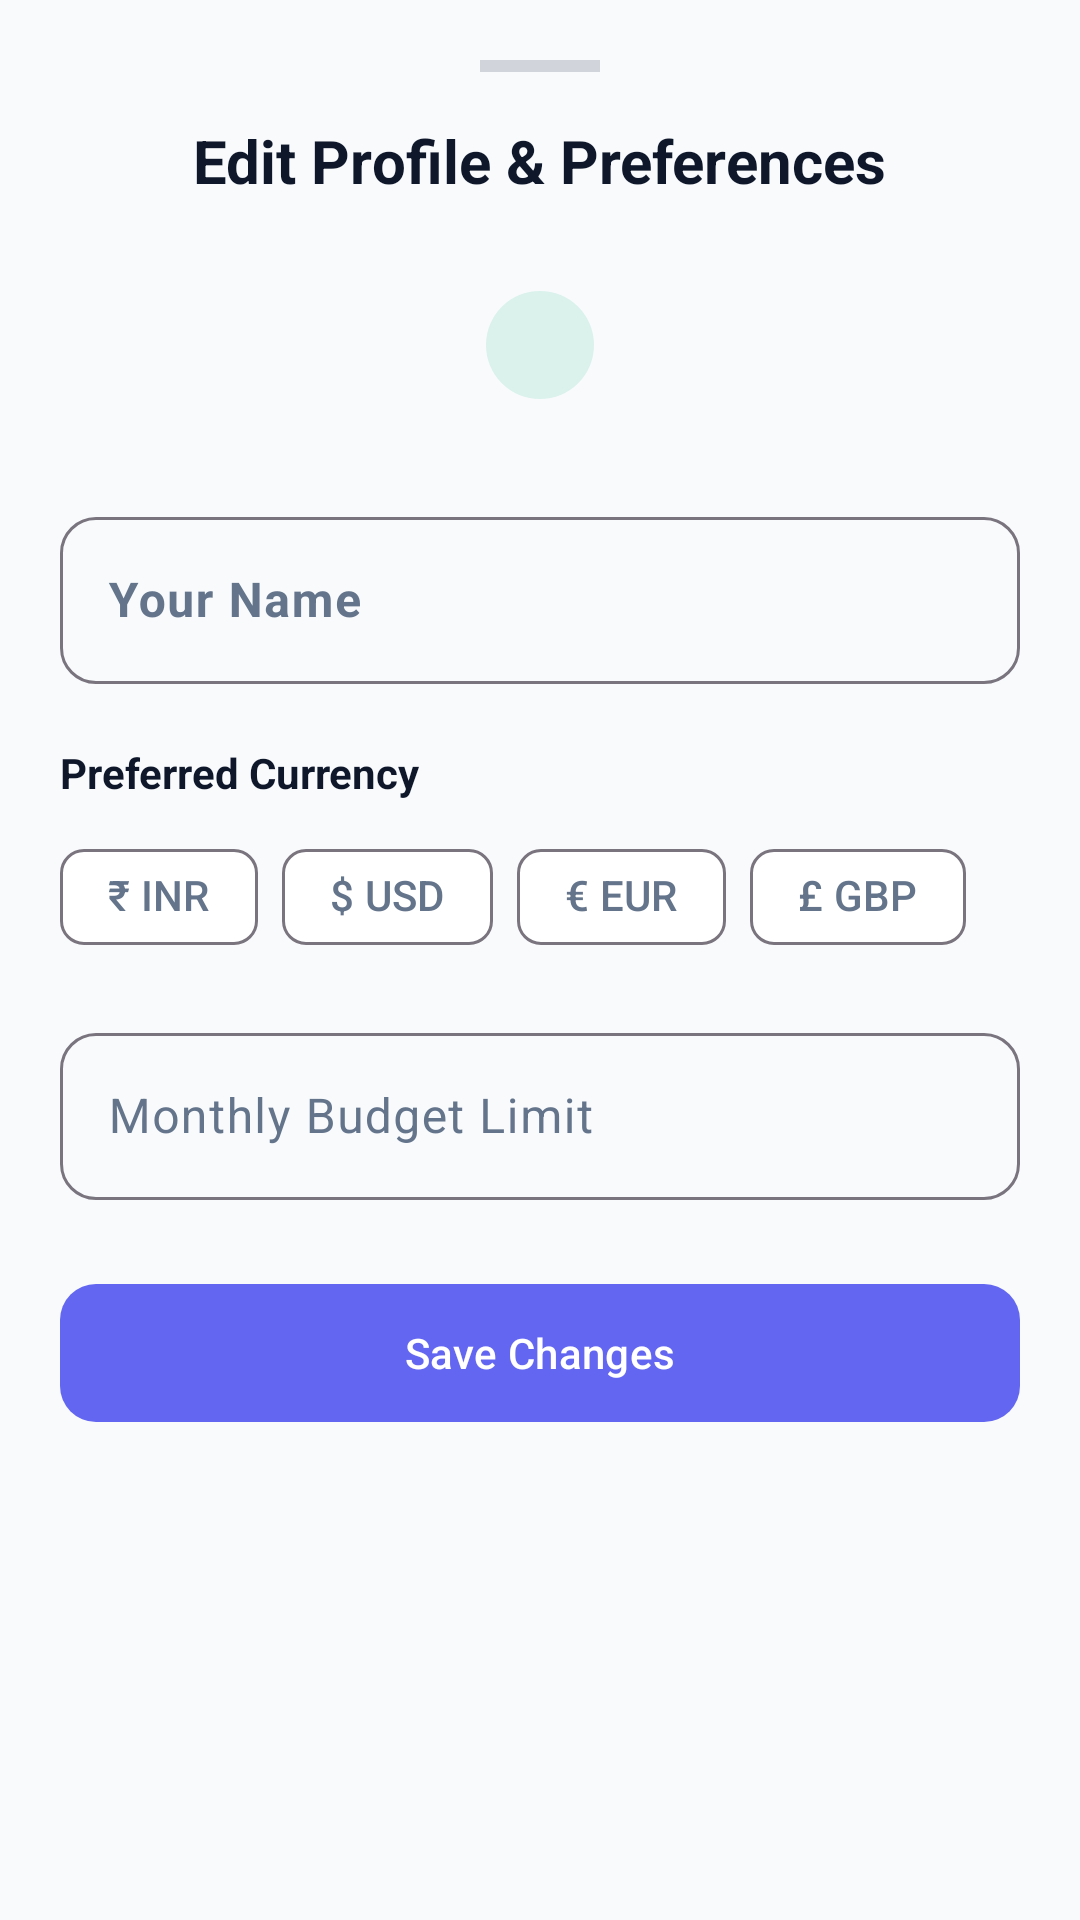

This screen was rendered from an Android layout file. Write that file and the resources it references.
<!-- AndroidManifest.xml: application theme Theme.Codvedx_t_2 -->
<!-- res/layout/bottom_sheet_user_profile.xml -->
<?xml version="1.0" encoding="utf-8"?>
<androidx.core.widget.NestedScrollView xmlns:android="http://schemas.android.com/apk/res/android"
    xmlns:app="http://schemas.android.com/apk/res-auto"
    xmlns:tools="http://schemas.android.com/tools"
    android:layout_width="match_parent"
    android:layout_height="wrap_content"
    android:padding="20dp"
    android:background="?android:attr/colorBackground">

    <LinearLayout
        android:layout_width="match_parent"
        android:layout_height="wrap_content"
        android:orientation="vertical"
        android:gravity="center_horizontal">

        
        <View
            android:layout_width="40dp"
            android:layout_height="4dp"
            android:layout_marginBottom="16dp"
            android:background="#D1D5DB" />

        <TextView
            android:layout_width="wrap_content"
            android:layout_height="wrap_content"
            android:text="Edit Profile &amp; Preferences"
            android:textSize="20sp"
            android:textStyle="bold"
            android:textColor="?attr/colorOnBackground" />

        
        <com.google.android.material.imageview.ShapeableImageView
            android:id="@+id/iv_profile_preview"
            android:layout_width="64dp"
            android:layout_height="64dp"
            android:layout_marginTop="16dp"
            android:src="@drawable/ic_person"
            android:padding="14dp"
            android:background="@drawable/bg_stat_pill_income"
            app:shapeAppearanceOverlay="@style/ShapeAppearance.Material3.Corner.Full"
            app:tint="?attr/colorPrimary"
            android:contentDescription="Profile Picture" />

        
        <com.google.android.material.textfield.TextInputLayout
            android:layout_width="match_parent"
            android:layout_height="wrap_content"
            android:layout_marginTop="20dp"
            android:hint="Your Name"
            app:boxCornerRadiusTopStart="12dp"
            app:boxCornerRadiusTopEnd="12dp"
            app:boxCornerRadiusBottomStart="12dp"
            app:boxCornerRadiusBottomEnd="12dp"
            style="@style/Widget.Material3.TextInputLayout.OutlinedBox">

            <com.google.android.material.textfield.TextInputEditText
                android:id="@+id/et_profile_name"
                android:layout_width="match_parent"
                android:layout_height="wrap_content"
                android:inputType="textPersonName"
                android:textSize="16sp"
                android:textStyle="bold" />
        </com.google.android.material.textfield.TextInputLayout>

        
        <TextView
            android:layout_width="wrap_content"
            android:layout_height="wrap_content"
            android:layout_gravity="start"
            android:layout_marginTop="20dp"
            android:text="Preferred Currency"
            android:textSize="14sp"
            android:textStyle="bold"
            android:textColor="?attr/colorOnBackground" />

        <com.google.android.material.chip.ChipGroup
            android:id="@+id/chip_group_profile_currency"
            android:layout_width="match_parent"
            android:layout_height="wrap_content"
            android:layout_marginTop="8dp"
            app:singleSelection="true">

            <com.google.android.material.chip.Chip
                android:id="@+id/chip_profile_inr"
                android:layout_width="wrap_content"
                android:layout_height="wrap_content"
                android:text="₹ INR"
                style="@style/Widget.Material3.Chip.Filter" />

            <com.google.android.material.chip.Chip
                android:id="@+id/chip_profile_usd"
                android:layout_width="wrap_content"
                android:layout_height="wrap_content"
                android:text="$ USD"
                style="@style/Widget.Material3.Chip.Filter" />

            <com.google.android.material.chip.Chip
                android:id="@+id/chip_profile_eur"
                android:layout_width="wrap_content"
                android:layout_height="wrap_content"
                android:text="€ EUR"
                style="@style/Widget.Material3.Chip.Filter" />

            <com.google.android.material.chip.Chip
                android:id="@+id/chip_profile_gbp"
                android:layout_width="wrap_content"
                android:layout_height="wrap_content"
                android:text="£ GBP"
                style="@style/Widget.Material3.Chip.Filter" />
        </com.google.android.material.chip.ChipGroup>

        
        <com.google.android.material.textfield.TextInputLayout
            android:layout_width="match_parent"
            android:layout_height="wrap_content"
            android:layout_marginTop="16dp"
            android:hint="Monthly Budget Limit"
            app:boxCornerRadiusTopStart="12dp"
            app:boxCornerRadiusTopEnd="12dp"
            app:boxCornerRadiusBottomStart="12dp"
            app:boxCornerRadiusBottomEnd="12dp"
            style="@style/Widget.Material3.TextInputLayout.OutlinedBox">

            <com.google.android.material.textfield.TextInputEditText
                android:id="@+id/et_profile_budget"
                android:layout_width="match_parent"
                android:layout_height="wrap_content"
                android:inputType="numberDecimal"
                android:textSize="16sp" />
        </com.google.android.material.textfield.TextInputLayout>

        <com.google.android.material.button.MaterialButton
            android:id="@+id/btn_save_profile"
            android:layout_width="match_parent"
            android:layout_height="54dp"
            android:layout_marginTop="24dp"
            android:layout_marginBottom="16dp"
            android:text="Save Changes"
            app:cornerRadius="12dp" />

    </LinearLayout>
</androidx.core.widget.NestedScrollView>
<!-- resources referenced by this layout -->
<resources>
  <!-- drawable bg_stat_pill_income (drawable) -->
  <?xml version="1.0" encoding="utf-8"?>
  <shape xmlns:android="http://schemas.android.com/apk/res/android">
      <solid android:color="#2010B981" />
      <corners android:radius="16dp" />
      <stroke android:width="1dp" android:color="#4010B981" />
  </shape>
  <style name="Theme.Codvedx_t_2" parent="Base.Theme.Codvedx_t_2" />
  <style name="Base.Theme.Codvedx_t_2" parent="Theme.Material3.DayNight.NoActionBar">
          <item name="colorPrimary">@color/primary</item>
          <item name="colorOnPrimary">@color/white</item>
          <item name="colorPrimaryContainer">@color/primary_container</item>
          <item name="colorOnPrimaryContainer">@color/on_primary_container</item>
          <item name="colorSecondary">@color/secondary</item>
          <item name="android:colorBackground">@color/background_light</item>
          <item name="colorSurface">@color/surface_light</item>
          <item name="colorSurfaceVariant">@color/surface_variant_light</item>
          <item name="colorOnBackground">@color/text_primary</item>
          <item name="colorOnSurface">@color/text_primary</item>
          <item name="colorOnSurfaceVariant">@color/text_secondary</item>
      </style>
  <color name="primary">#6366F1</color>
  <color name="white">#FFFFFFFF</color>
  <color name="primary_container">#EEF2FF</color>
  <color name="on_primary_container">#312E81</color>
  <color name="secondary">#06B6D4</color>
  <color name="background_light">#F8FAFC</color>
  <color name="surface_light">#FFFFFF</color>
  <color name="surface_variant_light">#F1F5F9</color>
  <color name="text_primary">#0F172A</color>
  <color name="text_secondary">#64748B</color>
</resources>
